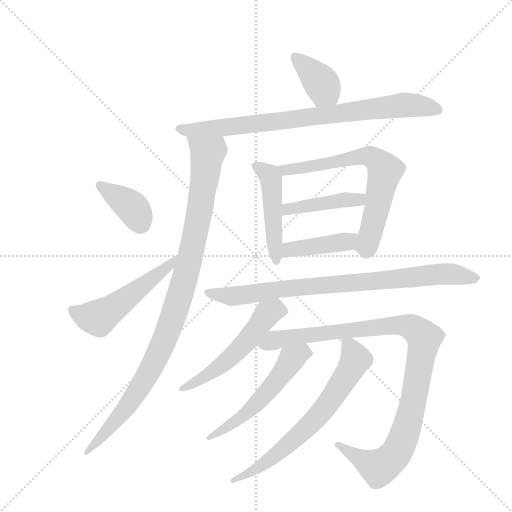
t = 0.00 s
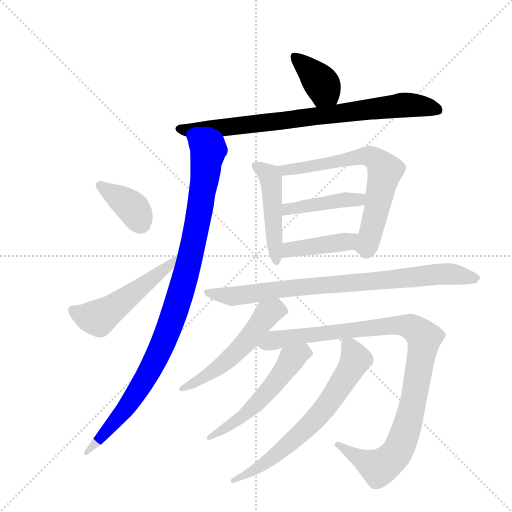
t = 2.13 s
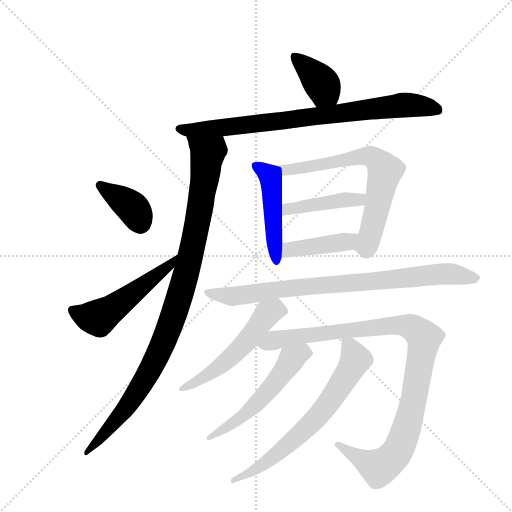
t = 4.27 s
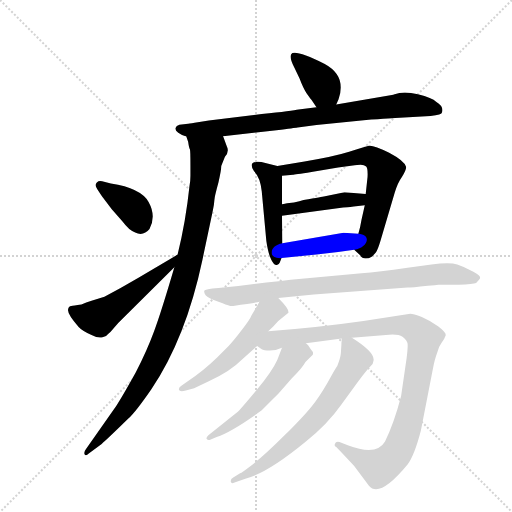
t = 6.40 s
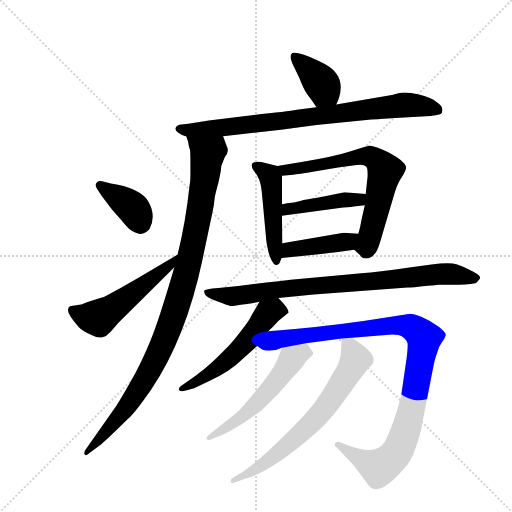
t = 8.53 s
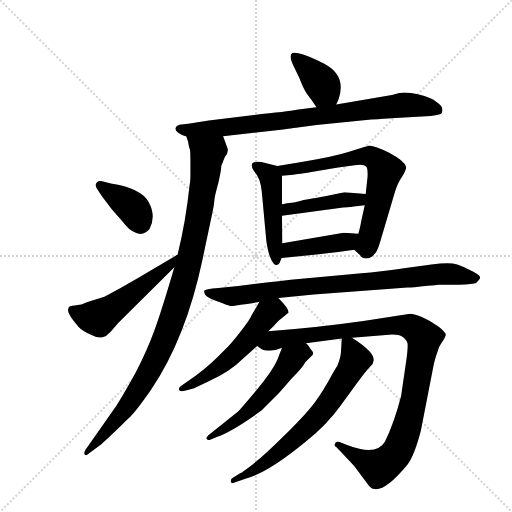
t = 10.66 s

The animated SVG that drew these frames (rendered in a browser with its animation timeline set to each time). Animation: 14 CSS @keyframes rules; one cycle of 10.66 s.

<svg version="1.1" viewBox="0 0 1024 1024" xmlns="http://www.w3.org/2000/svg">
  <g stroke="lightgray" stroke-dasharray="1,1" stroke-width="1" transform="scale(4, 4)">
    <line x1="0" y1="0" x2="256" y2="256"></line>
    <line x1="256" y1="0" x2="0" y2="256"></line>
    <line x1="128" y1="0" x2="128" y2="256"></line>
    <line x1="0" y1="128" x2="256" y2="128"></line>
  </g>
  <g transform="scale(0.92, -0.92) translate(60, -900)">
    <style type="text/css">
      
        @keyframes keyframes0 {
          from {
            stroke: blue;
            stroke-dashoffset: 383;
            stroke-width: 128;
          }
          55% {
            animation-timing-function: step-end;
            stroke: blue;
            stroke-dashoffset: 0;
            stroke-width: 128;
          }
          to {
            stroke: black;
            stroke-width: 1024;
          }
        }
        #make-me-a-hanzi-animation-0 {
          animation: keyframes0 0.5616861979166666s both;
          animation-delay: 0s;
          animation-timing-function: linear;
        }
      
        @keyframes keyframes1 {
          from {
            stroke: blue;
            stroke-dashoffset: 823;
            stroke-width: 128;
          }
          73% {
            animation-timing-function: step-end;
            stroke: blue;
            stroke-dashoffset: 0;
            stroke-width: 128;
          }
          to {
            stroke: black;
            stroke-width: 1024;
          }
        }
        #make-me-a-hanzi-animation-1 {
          animation: keyframes1 0.9197591145833334s both;
          animation-delay: 0.5616861979166666s;
          animation-timing-function: linear;
        }
      
        @keyframes keyframes2 {
          from {
            stroke: blue;
            stroke-dashoffset: 1022;
            stroke-width: 128;
          }
          77% {
            animation-timing-function: step-end;
            stroke: blue;
            stroke-dashoffset: 0;
            stroke-width: 128;
          }
          to {
            stroke: black;
            stroke-width: 1024;
          }
        }
        #make-me-a-hanzi-animation-2 {
          animation: keyframes2 1.0817057291666667s both;
          animation-delay: 1.4814453125s;
          animation-timing-function: linear;
        }
      
        @keyframes keyframes3 {
          from {
            stroke: blue;
            stroke-dashoffset: 378;
            stroke-width: 128;
          }
          55% {
            animation-timing-function: step-end;
            stroke: blue;
            stroke-dashoffset: 0;
            stroke-width: 128;
          }
          to {
            stroke: black;
            stroke-width: 1024;
          }
        }
        #make-me-a-hanzi-animation-3 {
          animation: keyframes3 0.5576171875s both;
          animation-delay: 2.563151041666667s;
          animation-timing-function: linear;
        }
      
        @keyframes keyframes4 {
          from {
            stroke: blue;
            stroke-dashoffset: 525;
            stroke-width: 128;
          }
          63% {
            animation-timing-function: step-end;
            stroke: blue;
            stroke-dashoffset: 0;
            stroke-width: 128;
          }
          to {
            stroke: black;
            stroke-width: 1024;
          }
        }
        #make-me-a-hanzi-animation-4 {
          animation: keyframes4 0.67724609375s both;
          animation-delay: 3.120768229166667s;
          animation-timing-function: linear;
        }
      
        @keyframes keyframes5 {
          from {
            stroke: blue;
            stroke-dashoffset: 480;
            stroke-width: 128;
          }
          61% {
            animation-timing-function: step-end;
            stroke: blue;
            stroke-dashoffset: 0;
            stroke-width: 128;
          }
          to {
            stroke: black;
            stroke-width: 1024;
          }
        }
        #make-me-a-hanzi-animation-5 {
          animation: keyframes5 0.640625s both;
          animation-delay: 3.798014322916667s;
          animation-timing-function: linear;
        }
      
        @keyframes keyframes6 {
          from {
            stroke: blue;
            stroke-dashoffset: 687;
            stroke-width: 128;
          }
          69% {
            animation-timing-function: step-end;
            stroke: blue;
            stroke-dashoffset: 0;
            stroke-width: 128;
          }
          to {
            stroke: black;
            stroke-width: 1024;
          }
        }
        #make-me-a-hanzi-animation-6 {
          animation: keyframes6 0.80908203125s both;
          animation-delay: 4.438639322916667s;
          animation-timing-function: linear;
        }
      
        @keyframes keyframes7 {
          from {
            stroke: blue;
            stroke-dashoffset: 432;
            stroke-width: 128;
          }
          58% {
            animation-timing-function: step-end;
            stroke: blue;
            stroke-dashoffset: 0;
            stroke-width: 128;
          }
          to {
            stroke: black;
            stroke-width: 1024;
          }
        }
        #make-me-a-hanzi-animation-7 {
          animation: keyframes7 0.6015625s both;
          animation-delay: 5.247721354166667s;
          animation-timing-function: linear;
        }
      
        @keyframes keyframes8 {
          from {
            stroke: blue;
            stroke-dashoffset: 421;
            stroke-width: 128;
          }
          58% {
            animation-timing-function: step-end;
            stroke: blue;
            stroke-dashoffset: 0;
            stroke-width: 128;
          }
          to {
            stroke: black;
            stroke-width: 1024;
          }
        }
        #make-me-a-hanzi-animation-8 {
          animation: keyframes8 0.5926106770833334s both;
          animation-delay: 5.849283854166667s;
          animation-timing-function: linear;
        }
      
        @keyframes keyframes9 {
          from {
            stroke: blue;
            stroke-dashoffset: 843;
            stroke-width: 128;
          }
          73% {
            animation-timing-function: step-end;
            stroke: blue;
            stroke-dashoffset: 0;
            stroke-width: 128;
          }
          to {
            stroke: black;
            stroke-width: 1024;
          }
        }
        #make-me-a-hanzi-animation-9 {
          animation: keyframes9 0.93603515625s both;
          animation-delay: 6.44189453125s;
          animation-timing-function: linear;
        }
      
        @keyframes keyframes10 {
          from {
            stroke: blue;
            stroke-dashoffset: 543;
            stroke-width: 128;
          }
          64% {
            animation-timing-function: step-end;
            stroke: blue;
            stroke-dashoffset: 0;
            stroke-width: 128;
          }
          to {
            stroke: black;
            stroke-width: 1024;
          }
        }
        #make-me-a-hanzi-animation-10 {
          animation: keyframes10 0.69189453125s both;
          animation-delay: 7.3779296875s;
          animation-timing-function: linear;
        }
      
        @keyframes keyframes11 {
          from {
            stroke: blue;
            stroke-dashoffset: 1032;
            stroke-width: 128;
          }
          77% {
            animation-timing-function: step-end;
            stroke: blue;
            stroke-dashoffset: 0;
            stroke-width: 128;
          }
          to {
            stroke: black;
            stroke-width: 1024;
          }
        }
        #make-me-a-hanzi-animation-11 {
          animation: keyframes11 1.08984375s both;
          animation-delay: 8.06982421875s;
          animation-timing-function: linear;
        }
      
        @keyframes keyframes12 {
          from {
            stroke: blue;
            stroke-dashoffset: 547;
            stroke-width: 128;
          }
          64% {
            animation-timing-function: step-end;
            stroke: blue;
            stroke-dashoffset: 0;
            stroke-width: 128;
          }
          to {
            stroke: black;
            stroke-width: 1024;
          }
        }
        #make-me-a-hanzi-animation-12 {
          animation: keyframes12 0.6951497395833334s both;
          animation-delay: 9.15966796875s;
          animation-timing-function: linear;
        }
      
        @keyframes keyframes13 {
          from {
            stroke: blue;
            stroke-dashoffset: 685;
            stroke-width: 128;
          }
          69% {
            animation-timing-function: step-end;
            stroke: blue;
            stroke-dashoffset: 0;
            stroke-width: 128;
          }
          to {
            stroke: black;
            stroke-width: 1024;
          }
        }
        #make-me-a-hanzi-animation-13 {
          animation: keyframes13 0.8074544270833334s both;
          animation-delay: 9.854817708333334s;
          animation-timing-function: linear;
        }
      
    </style>
    
      <path d="M 671 673 L 676 684 Q 694 735 646 761 Q 579 794 573 782 Q 569 774 579 755 L 591 730 Q 599 709 606 698 L 613 688 Q 615 685 617 683 L 628 667 C 645 642 659 646 671 673 Z" fill="lightgray"></path>
    
      <path d="M 425 604 L 551 618 Q 586 623 587 623 L 628 628 L 747 640 Q 806 644 809 644 L 876 648 Q 901 650 901 656 Q 905 669 888 679 Q 880 687 848.5 695 Q 817 703 798 695 Q 796 694 795 694 L 671 673 L 628 667 L 589 662 Q 577 659 509 652 L 394 638 L 370 634 Q 355 631 349 631 L 330 629 Q 323 627 321.5 622 Q 320 617 327.5 611.5 Q 335 606 345 603 L 425 604 Z" fill="lightgray"></path>
    
      <path d="M 319 319 Q 290 220 275 180 Q 260 139 235 90 Q 205 36 193 18 L 127 -76 Q 121 -84 124 -88 Q 127 -92 133 -86 L 161 -65 Q 171 -57 219 -10 Q 236 6 269 54 Q 344 165 380 335 L 401 434 Q 403 444 405 455 Q 406 466 407 472 Q 408 478 415 504 Q 421 530 421 539 Q 425 549 429 559 Q 439 571 433 582 L 425 604 C 415 632 337 632 345 603 L 349 592 Q 351 578 353 575 Q 354 571 354 541 L 354 518 Q 354 506 352 496 Q 344 419 326 346 L 319 319 Z" fill="lightgray"></path>
    
      <path d="M 162 506 Q 155 508 150.5 503.5 Q 146 499 149.5 492.5 Q 153 486 162 473 L 183 445 L 205 420 Q 211 412 221 402 Q 248 381 265 402 Q 280 431 263 461 Q 246 491 181 501 L 162 506 Z" fill="lightgray"></path>
    
      <path d="M 111 189 Q 119 180 139 172 Q 154 164 163 167 Q 172 169 175 174 L 180 178 L 197 198 L 319 319 C 340 340 352 360 326 346 Q 324 346 322 344 L 241 296 Q 204 274 167 255 L 139 246 Q 127 242 117 238 Q 99 235 95 235 Q 89 235 88 227 Q 86 218 111 189 Z" fill="lightgray"></path>
    
      <path d="M 543 539 L 519 545 Q 504 549 497 548 Q 480 547 492 528 Q 506 514 509 484 L 519 376 Q 523 348 530 335 Q 537 322 542 324 Q 547 326 548 329 L 552 339 L 554 371 L 553 431 L 553 456 L 553 518 C 553 537 553 536 543 539 Z" fill="lightgray"></path>
    
      <path d="M 710 357 L 723 345 Q 727 338 735 338 Q 742 338 748 342 Q 753 346 757 351 Q 761 356 767 376 L 798 481 Q 804 502 814 516 Q 823 530 823 537 Q 820 550 786 568 Q 751 585 742 583 Q 733 581 699 570 Q 664 559 602 549 L 543 539 C 513 534 523 516 553 518 L 577 520 Q 579 520 617 526 L 675 536 L 711 541 Q 715 541 724 542 Q 732 542 736 538 Q 740 534 739 515 L 735 478 L 733 454 L 726 423 L 723 407 L 719 392 C 711 363 710 357 710 357 Z" fill="lightgray"></path>
    
      <path d="M 644 473 Q 643 473 600 465 Q 592 462 579 460 L 564 458 Q 555 456 553 456 C 523 451 523 427 553 431 L 686 449 Q 693 449 709 451 L 733 454 C 763 458 765 475 735 478 L 689 482 L 644 473 Z" fill="lightgray"></path>
    
      <path d="M 552 339 L 628 347 Q 672 351 710 357 C 740 362 749 390 719 392 L 687 394 L 554 371 C 524 366 522 336 552 339 Z" fill="lightgray"></path>
    
      <path d="M 545 252 L 622 260 L 826 275 Q 834 275 870 279 L 885 280 L 893 281 L 937 281 Q 969 283 975 285 Q 981 291 983 294 Q 987 300 969 309 Q 950 320 934 325 Q 918 330 878 325 L 826 318 Q 762 309 726 306 L 572 292 Q 546 289 519 286 L 458 278 L 415 274 Q 385 272 384 268 Q 383 264 387 258 Q 393 252 412 245 L 424 241 Q 439 234 447 235 Q 496 242 504 244 L 545 252 Z" fill="lightgray"></path>
    
      <path d="M 523 180 L 534 190 Q 544 203 557 212 L 567 220 Q 569 228 545 252 C 524 274 519 270 504 244 L 486 213 Q 485 208 466 183 Q 447 158 437 148 L 412 123 Q 381 93 349 72 L 335 62 Q 328 58 329 53 Q 330 47 344 51 L 362 56 L 395 72 Q 439 91 468 120 L 499 148 L 523 180 Z" fill="lightgray"></path>
    
      <path d="M 705 166 L 779 172 Q 805 175 815 168 Q 825 160 826 153 Q 827 146 824 122 L 812 39 Q 797 -19 777 -60 Q 759 -92 696 -68 L 678 -61 Q 670 -59 668 -65 Q 666 -70 671 -72 L 683 -84 L 710 -113 L 742 -156 Q 765 -184 826 -110 Q 841 -90 855 -36 L 881 98 Q 885 119 890 132 Q 893 146 900 155 Q 907 164 909 171 Q 910 177 893 190 Q 876 203 857 211 Q 838 218 832 218 L 730 202 Q 617 186 523 180 C 493 178 472 160 499 148 L 509 141 Q 513 138 527 138 Q 541 138 553 144 L 605 154 L 683 164 L 705 166 Z" fill="lightgray"></path>
    
      <path d="M 553 144 L 543 118 Q 532 93 497 51 Q 462 9 457 5 L 393 -46 Q 388 -51 389 -54 Q 392 -58 397 -56 L 411 -50 Q 444 -39 509 8 L 546 45 L 574 77 Q 598 101 604 113 L 620 129 Q 622 134 616 140 Q 610 151 605 154 C 584 176 564 172 553 144 Z" fill="lightgray"></path>
    
      <path d="M 683 164 L 681 132 Q 680 121 673 104 Q 670 101 652 68 Q 633 35 617 16 Q 601 -4 558 -47 Q 515 -90 490 -109 Q 465 -128 462 -129 L 447 -138 Q 440 -142 442 -148 Q 443 -153 453 -148 L 475 -140 Q 521 -129 605 -60 Q 653 -21 681 19 L 719 71 Q 737 95 745 103 Q 752 110 752 116 Q 756 134 705 166 C 684 180 684 180 683 164 Z" fill="lightgray"></path>
    
    
      <clipPath id="make-me-a-hanzi-clip-0">
        <path d="M 671 673 L 676 684 Q 694 735 646 761 Q 579 794 573 782 Q 569 774 579 755 L 591 730 Q 599 709 606 698 L 613 688 Q 615 685 617 683 L 628 667 C 645 642 659 646 671 673 Z"></path>
      </clipPath>
      <path clip-path="url(#make-me-a-hanzi-clip-0)" d="M 580 776 L 642 713 L 645 703 L 634 677" fill="none" id="make-me-a-hanzi-animation-0" stroke-dasharray="255 510" stroke-linecap="round"></path>
    
      <clipPath id="make-me-a-hanzi-clip-1">
        <path d="M 425 604 L 551 618 Q 586 623 587 623 L 628 628 L 747 640 Q 806 644 809 644 L 876 648 Q 901 650 901 656 Q 905 669 888 679 Q 880 687 848.5 695 Q 817 703 798 695 Q 796 694 795 694 L 671 673 L 628 667 L 589 662 Q 577 659 509 652 L 394 638 L 370 634 Q 355 631 349 631 L 330 629 Q 323 627 321.5 622 Q 320 617 327.5 611.5 Q 335 606 345 603 L 425 604 Z"></path>
      </clipPath>
      <path clip-path="url(#make-me-a-hanzi-clip-1)" d="M 330 620 L 352 616 L 431 623 L 816 672 L 851 671 L 892 661" fill="none" id="make-me-a-hanzi-animation-1" stroke-dasharray="695 1390" stroke-linecap="round"></path>
    
      <clipPath id="make-me-a-hanzi-clip-2">
        <path d="M 319 319 Q 290 220 275 180 Q 260 139 235 90 Q 205 36 193 18 L 127 -76 Q 121 -84 124 -88 Q 127 -92 133 -86 L 161 -65 Q 171 -57 219 -10 Q 236 6 269 54 Q 344 165 380 335 L 401 434 Q 403 444 405 455 Q 406 466 407 472 Q 408 478 415 504 Q 421 530 421 539 Q 425 549 429 559 Q 439 571 433 582 L 425 604 C 415 632 337 632 345 603 L 349 592 Q 351 578 353 575 Q 354 571 354 541 L 354 518 Q 354 506 352 496 Q 344 419 326 346 L 319 319 Z"></path>
      </clipPath>
      <path clip-path="url(#make-me-a-hanzi-clip-2)" d="M 352 599 L 391 565 L 370 418 L 319 219 L 280 122 L 228 32 L 172 -38 L 128 -82" fill="none" id="make-me-a-hanzi-animation-2" stroke-dasharray="894 1788" stroke-linecap="round"></path>
    
      <clipPath id="make-me-a-hanzi-clip-3">
        <path d="M 162 506 Q 155 508 150.5 503.5 Q 146 499 149.5 492.5 Q 153 486 162 473 L 183 445 L 205 420 Q 211 412 221 402 Q 248 381 265 402 Q 280 431 263 461 Q 246 491 181 501 L 162 506 Z"></path>
      </clipPath>
      <path clip-path="url(#make-me-a-hanzi-clip-3)" d="M 158 497 L 223 453 L 245 415" fill="none" id="make-me-a-hanzi-animation-3" stroke-dasharray="250 500" stroke-linecap="round"></path>
    
      <clipPath id="make-me-a-hanzi-clip-4">
        <path d="M 111 189 Q 119 180 139 172 Q 154 164 163 167 Q 172 169 175 174 L 180 178 L 197 198 L 319 319 C 340 340 352 360 326 346 Q 324 346 322 344 L 241 296 Q 204 274 167 255 L 139 246 Q 127 242 117 238 Q 99 235 95 235 Q 89 235 88 227 Q 86 218 111 189 Z"></path>
      </clipPath>
      <path clip-path="url(#make-me-a-hanzi-clip-4)" d="M 98 225 L 123 212 L 154 209 L 294 311 L 314 328 L 316 338" fill="none" id="make-me-a-hanzi-animation-4" stroke-dasharray="397 794" stroke-linecap="round"></path>
    
      <clipPath id="make-me-a-hanzi-clip-5">
        <path d="M 543 539 L 519 545 Q 504 549 497 548 Q 480 547 492 528 Q 506 514 509 484 L 519 376 Q 523 348 530 335 Q 537 322 542 324 Q 547 326 548 329 L 552 339 L 554 371 L 553 431 L 553 456 L 553 518 C 553 537 553 536 543 539 Z"></path>
      </clipPath>
      <path clip-path="url(#make-me-a-hanzi-clip-5)" d="M 496 538 L 520 524 L 529 510 L 541 331" fill="none" id="make-me-a-hanzi-animation-5" stroke-dasharray="352 704" stroke-linecap="round"></path>
    
      <clipPath id="make-me-a-hanzi-clip-6">
        <path d="M 710 357 L 723 345 Q 727 338 735 338 Q 742 338 748 342 Q 753 346 757 351 Q 761 356 767 376 L 798 481 Q 804 502 814 516 Q 823 530 823 537 Q 820 550 786 568 Q 751 585 742 583 Q 733 581 699 570 Q 664 559 602 549 L 543 539 C 513 534 523 516 553 518 L 577 520 Q 579 520 617 526 L 675 536 L 711 541 Q 715 541 724 542 Q 732 542 736 538 Q 740 534 739 515 L 735 478 L 733 454 L 726 423 L 723 407 L 719 392 C 711 363 710 357 710 357 Z"></path>
      </clipPath>
      <path clip-path="url(#make-me-a-hanzi-clip-6)" d="M 551 536 L 560 530 L 605 534 L 713 559 L 744 560 L 764 548 L 777 529 L 761 451 L 738 366 L 720 361" fill="none" id="make-me-a-hanzi-animation-6" stroke-dasharray="559 1118" stroke-linecap="round"></path>
    
      <clipPath id="make-me-a-hanzi-clip-7">
        <path d="M 644 473 Q 643 473 600 465 Q 592 462 579 460 L 564 458 Q 555 456 553 456 C 523 451 523 427 553 431 L 686 449 Q 693 449 709 451 L 733 454 C 763 458 765 475 735 478 L 689 482 L 644 473 Z"></path>
      </clipPath>
      <path clip-path="url(#make-me-a-hanzi-clip-7)" d="M 560 437 L 565 445 L 614 456 L 721 466 L 727 473" fill="none" id="make-me-a-hanzi-animation-7" stroke-dasharray="304 608" stroke-linecap="round"></path>
    
      <clipPath id="make-me-a-hanzi-clip-8">
        <path d="M 552 339 L 628 347 Q 672 351 710 357 C 740 362 749 390 719 392 L 687 394 L 554 371 C 524 366 522 336 552 339 Z"></path>
      </clipPath>
      <path clip-path="url(#make-me-a-hanzi-clip-8)" d="M 559 344 L 570 357 L 694 374 L 713 387" fill="none" id="make-me-a-hanzi-animation-8" stroke-dasharray="293 586" stroke-linecap="round"></path>
    
      <clipPath id="make-me-a-hanzi-clip-9">
        <path d="M 545 252 L 622 260 L 826 275 Q 834 275 870 279 L 885 280 L 893 281 L 937 281 Q 969 283 975 285 Q 981 291 983 294 Q 987 300 969 309 Q 950 320 934 325 Q 918 330 878 325 L 826 318 Q 762 309 726 306 L 572 292 Q 546 289 519 286 L 458 278 L 415 274 Q 385 272 384 268 Q 383 264 387 258 Q 393 252 412 245 L 424 241 Q 439 234 447 235 Q 496 242 504 244 L 545 252 Z"></path>
      </clipPath>
      <path clip-path="url(#make-me-a-hanzi-clip-9)" d="M 390 264 L 453 256 L 541 271 L 905 305 L 973 295" fill="none" id="make-me-a-hanzi-animation-9" stroke-dasharray="715 1430" stroke-linecap="round"></path>
    
      <clipPath id="make-me-a-hanzi-clip-10">
        <path d="M 523 180 L 534 190 Q 544 203 557 212 L 567 220 Q 569 228 545 252 C 524 274 519 270 504 244 L 486 213 Q 485 208 466 183 Q 447 158 437 148 L 412 123 Q 381 93 349 72 L 335 62 Q 328 58 329 53 Q 330 47 344 51 L 362 56 L 395 72 Q 439 91 468 120 L 499 148 L 523 180 Z"></path>
      </clipPath>
      <path clip-path="url(#make-me-a-hanzi-clip-10)" d="M 557 222 L 536 225 L 522 219 L 484 167 L 439 121 L 337 54" fill="none" id="make-me-a-hanzi-animation-10" stroke-dasharray="415 830" stroke-linecap="round"></path>
    
      <clipPath id="make-me-a-hanzi-clip-11">
        <path d="M 705 166 L 779 172 Q 805 175 815 168 Q 825 160 826 153 Q 827 146 824 122 L 812 39 Q 797 -19 777 -60 Q 759 -92 696 -68 L 678 -61 Q 670 -59 668 -65 Q 666 -70 671 -72 L 683 -84 L 710 -113 L 742 -156 Q 765 -184 826 -110 Q 841 -90 855 -36 L 881 98 Q 885 119 890 132 Q 893 146 900 155 Q 907 164 909 171 Q 910 177 893 190 Q 876 203 857 211 Q 838 218 832 218 L 730 202 Q 617 186 523 180 C 493 178 472 160 499 148 L 509 141 Q 513 138 527 138 Q 541 138 553 144 L 605 154 L 683 164 L 705 166 Z"></path>
      </clipPath>
      <path clip-path="url(#make-me-a-hanzi-clip-11)" d="M 508 150 L 587 169 L 799 193 L 831 190 L 858 171 L 860 147 L 841 36 L 816 -55 L 791 -99 L 762 -116 L 674 -66" fill="none" id="make-me-a-hanzi-animation-11" stroke-dasharray="904 1808" stroke-linecap="round"></path>
    
      <clipPath id="make-me-a-hanzi-clip-12">
        <path d="M 553 144 L 543 118 Q 532 93 497 51 Q 462 9 457 5 L 393 -46 Q 388 -51 389 -54 Q 392 -58 397 -56 L 411 -50 Q 444 -39 509 8 L 546 45 L 574 77 Q 598 101 604 113 L 620 129 Q 622 134 616 140 Q 610 151 605 154 C 584 176 564 172 553 144 Z"></path>
      </clipPath>
      <path clip-path="url(#make-me-a-hanzi-clip-12)" d="M 610 131 L 598 134 L 574 119 L 535 64 L 477 4 L 394 -51" fill="none" id="make-me-a-hanzi-animation-12" stroke-dasharray="419 838" stroke-linecap="round"></path>
    
      <clipPath id="make-me-a-hanzi-clip-13">
        <path d="M 683 164 L 681 132 Q 680 121 673 104 Q 670 101 652 68 Q 633 35 617 16 Q 601 -4 558 -47 Q 515 -90 490 -109 Q 465 -128 462 -129 L 447 -138 Q 440 -142 442 -148 Q 443 -153 453 -148 L 475 -140 Q 521 -129 605 -60 Q 653 -21 681 19 L 719 71 Q 737 95 745 103 Q 752 110 752 116 Q 756 134 705 166 C 684 180 684 180 683 164 Z"></path>
      </clipPath>
      <path clip-path="url(#make-me-a-hanzi-clip-13)" d="M 689 158 L 704 144 L 713 118 L 649 17 L 610 -27 L 542 -88 L 447 -145" fill="none" id="make-me-a-hanzi-animation-13" stroke-dasharray="557 1114" stroke-linecap="round"></path>
    
  </g>
</svg>
